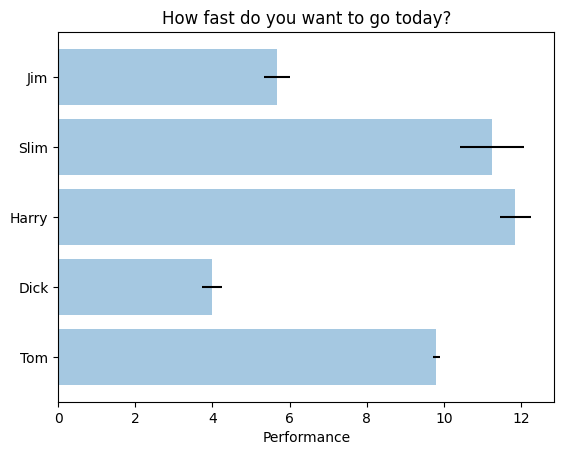

The matplotlib source for this figure:
"""
Simple demo of a horizontal bar chart.
"""
import matplotlib.pyplot as plt; plt.rcdefaults()
import numpy as np
import matplotlib.pyplot as plt

# Example data
people = ('Tom', 'Dick', 'Harry', 'Slim', 'Jim')
y_pos = np.arange(len(people))
performance = 3 + 10 * np.random.rand(len(people))
error = np.random.rand(len(people))

plt.barh(y_pos, performance, xerr=error, align='center', alpha = 0.4)
plt.yticks(y_pos, people)
plt.xlabel('Performance')
plt.title('How fast do you want to go today?')

plt.show()
